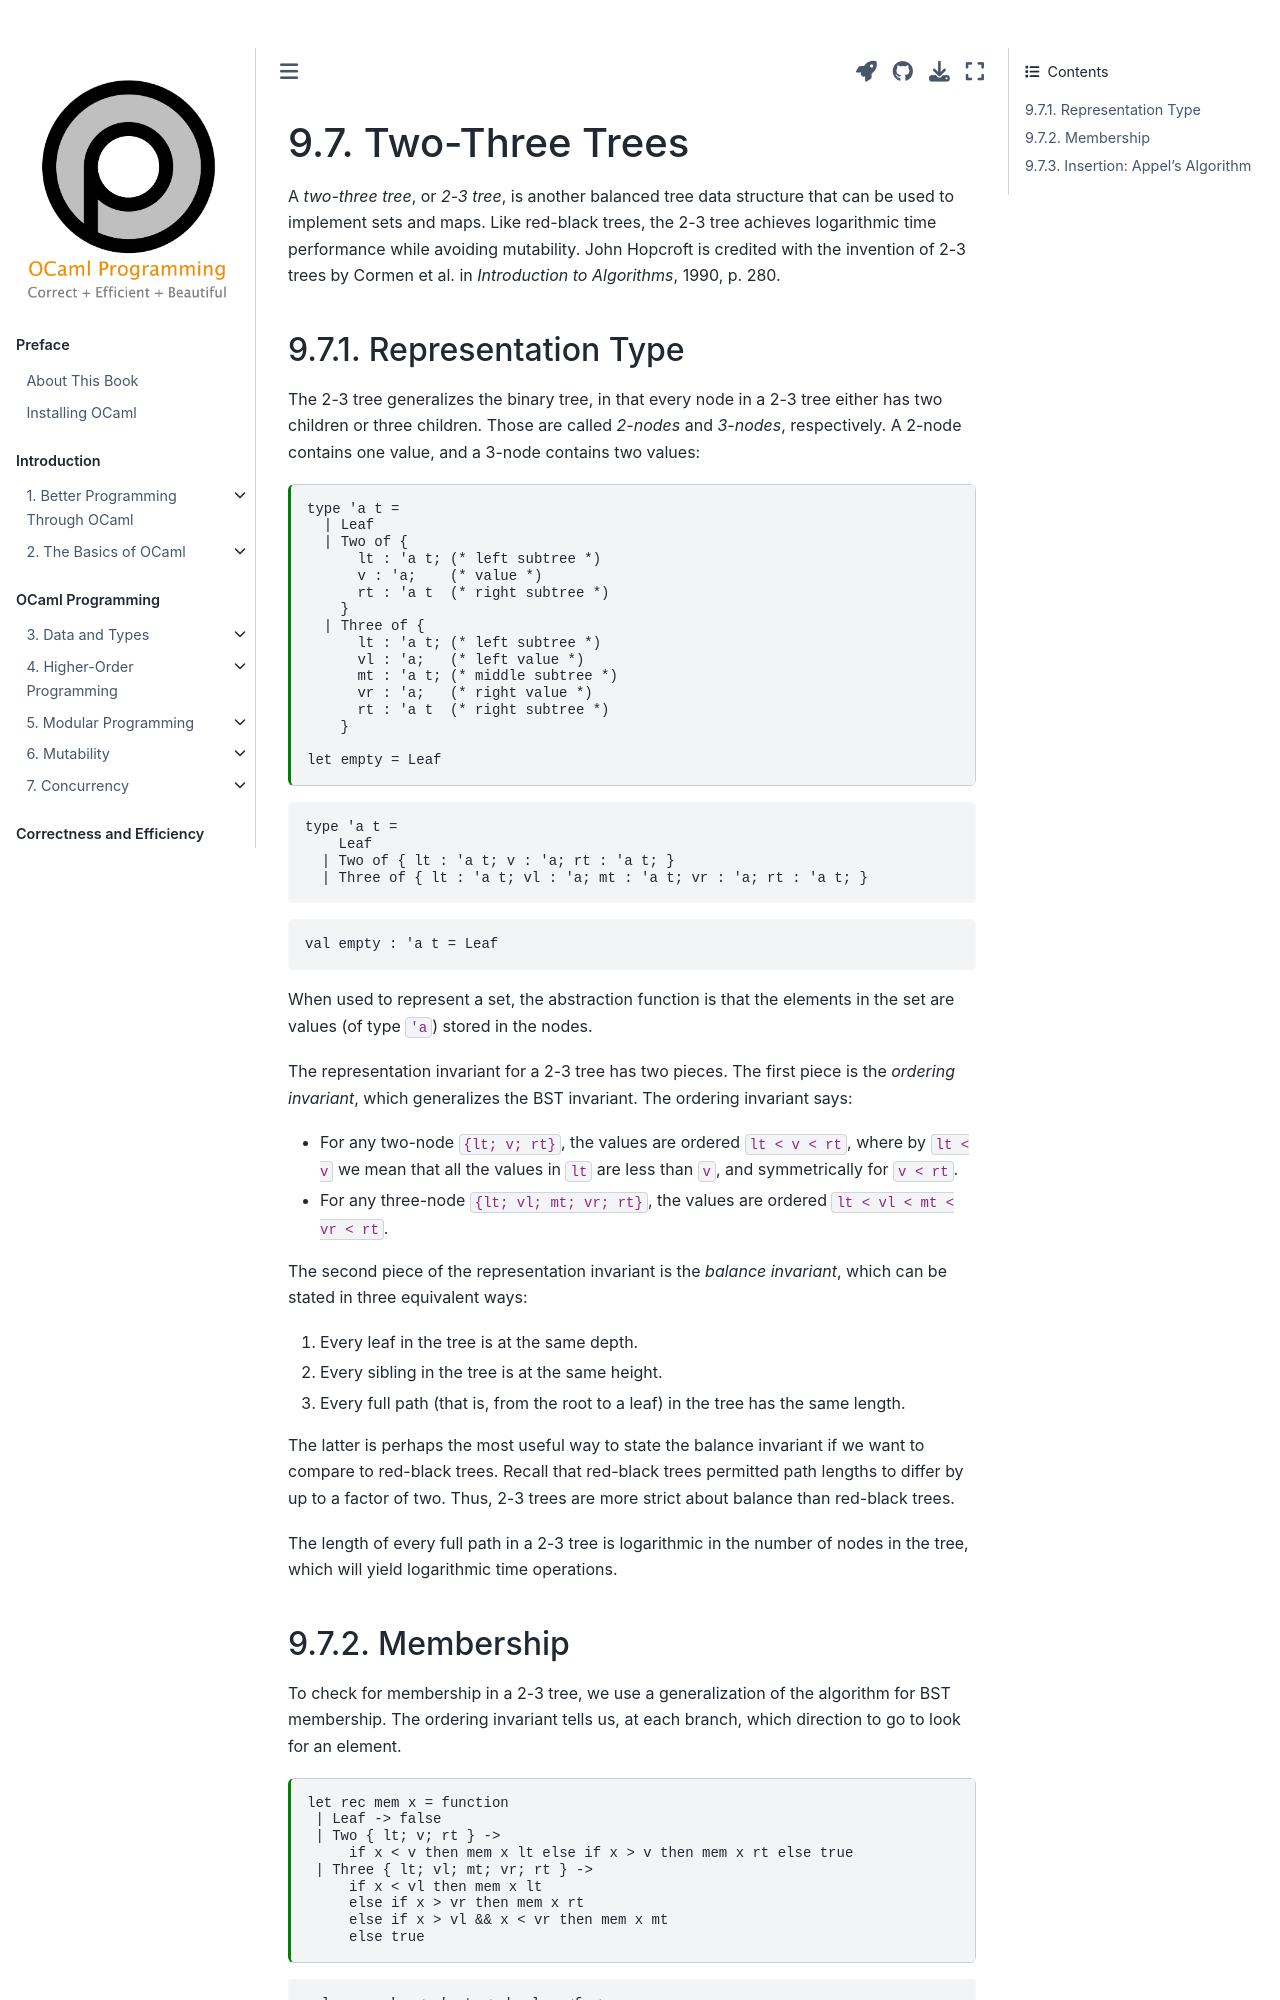

repository: cs3110/textbook · page: chapters/ds/twothree.html · generator: jekyll

---
jupytext:
  cell_metadata_filter: -all
  formats: md:myst
  text_representation:
    extension: .md
    format_name: myst
    format_version: 0.13
    jupytext_version: 1.10.3
kernelspec:
  display_name: OCaml
  language: OCaml
  name: ocaml-jupyter
---

# Two-Three Trees

A *two-three tree*, or *2-3 tree*, is another balanced tree data structure that can be used to implement sets and maps.
Like red-black trees, the 2-3 tree achieves logarithmic time performance while avoiding mutability.
John Hopcroft is credited with the invention of 2-3 trees by Cormen et al. in *Introduction to Algorithms*, 1990, p. 280.

## Representation Type

The 2-3 tree generalizes the binary tree, in that every node in a 2-3 tree either has two children or three children.
Those are called *2-nodes* and *3-nodes*, respectively.
A 2-node contains one value, and a 3-node contains two values:

```{code-cell} ocaml
type 'a t =
  | Leaf
  | Two of {
      lt : 'a t; (* left subtree *)
      v : 'a;    (* value *)
      rt : 'a t  (* right subtree *)
    }
  | Three of {
      lt : 'a t; (* left subtree *)
      vl : 'a;   (* left value *)
      mt : 'a t; (* middle subtree *)
      vr : 'a;   (* right value *)
      rt : 'a t  (* right subtree *)
    }

let empty = Leaf
```

When used to represent a set, the abstraction function is that the elements in the set are values (of type `'a`) stored in the nodes.

The representation invariant for a 2-3 tree has two pieces.
The first piece is the *ordering invariant*, which generalizes the BST invariant.
The ordering invariant says:

- For any two-node `{lt; v; rt}`, the values are ordered `lt < v < rt`, where by `lt < v` we mean that all the values in `lt` are less than `v`, and symmetrically for `v < rt`.

- For any three-node `{lt; vl; mt; vr; rt}`, the values are ordered `lt < vl < mt < vr < rt`.

The second piece of the representation invariant is the *balance invariant*, which can be stated in three equivalent ways:

1. Every leaf in the tree is at the same depth.
2. Every sibling in the tree is at the same height.
3. Every full path (that is, from the root to a leaf) in the tree has the same length.

The latter is perhaps the most useful way to state the balance invariant if we want to compare to red-black trees.
Recall that red-black trees permitted path lengths to differ by up to a factor of two.
Thus, 2-3 trees are more strict about balance than red-black trees.

The length of every full path in a 2-3 tree is logarithmic in the number of nodes in the tree, which will yield logarithmic time operations.

## Membership

To check for membership in a 2-3 tree, we use a generalization of the algorithm for BST membership.
The ordering invariant tells us, at each branch, which direction to go to look for an element.

```{code-cell} ocaml
let rec mem x = function
 | Leaf -> false
 | Two { lt; v; rt } ->
     if x < v then mem x lt else if x > v then mem x rt else true
 | Three { lt; vl; mt; vr; rt } ->
     if x < vl then mem x lt
     else if x > vr then mem x rt
     else if x > vl && x < vr then mem x mt
     else true
```
